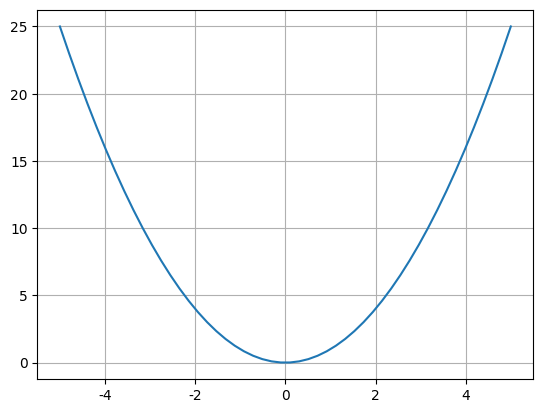

Generate this figure with matplotlib: (Note: this script raises an exception after producing the figure.)
import numpy as np
import pandas as pd
import matplotlib.pyplot as plt

plt.rcParams['font.sans-serif'] = 'SimHei'   
plt.rcParams['axes.unicode_minus'] = False  





""" 字体 """
from matplotlib.font_manager import FontManager
fm = FontManager()
my_fonts = set(f.name for f in fm.ttflist)
my_fonts  





# """ 绘制抛物线 """
x = np.linspace(-5, 5, 50)
y =  x**2
plt.plot(x, y)
plt.grid() 
plt.show()
plt.savefig('images/1-1.png')





""" 画布配置 """
fig = plt.figure(figsize=(6, 4), dpi=100, facecolor='#11aa11')
# 绘制正弦曲线
x = np.linspace(0, 2*np.pi) 
y = np.sin(x)   
plt.plot(x,y)
fig.savefig('images/2-3.png')





# """ 在一个画布上绘制多个图 """
# x = np.linspace(0, 8) 
# plt.plot(x, np.sin(x))
# plt.plot(x, np.cos(x), 'r')
# plt.plot(x, -np.sin(x), 'g--')
# plt.savefig('images/2-4.png')



""" 立刻显示图片  """
# x = np.linspace(0, 8) 
# plt.plot(x, np.sin(x))
# plt.show() 
# plt.plot(x, np.cos(x), 'r')
# plt.plot(x, -np.sin(x), 'g--')
# plt.savefig('images/2-5.png')